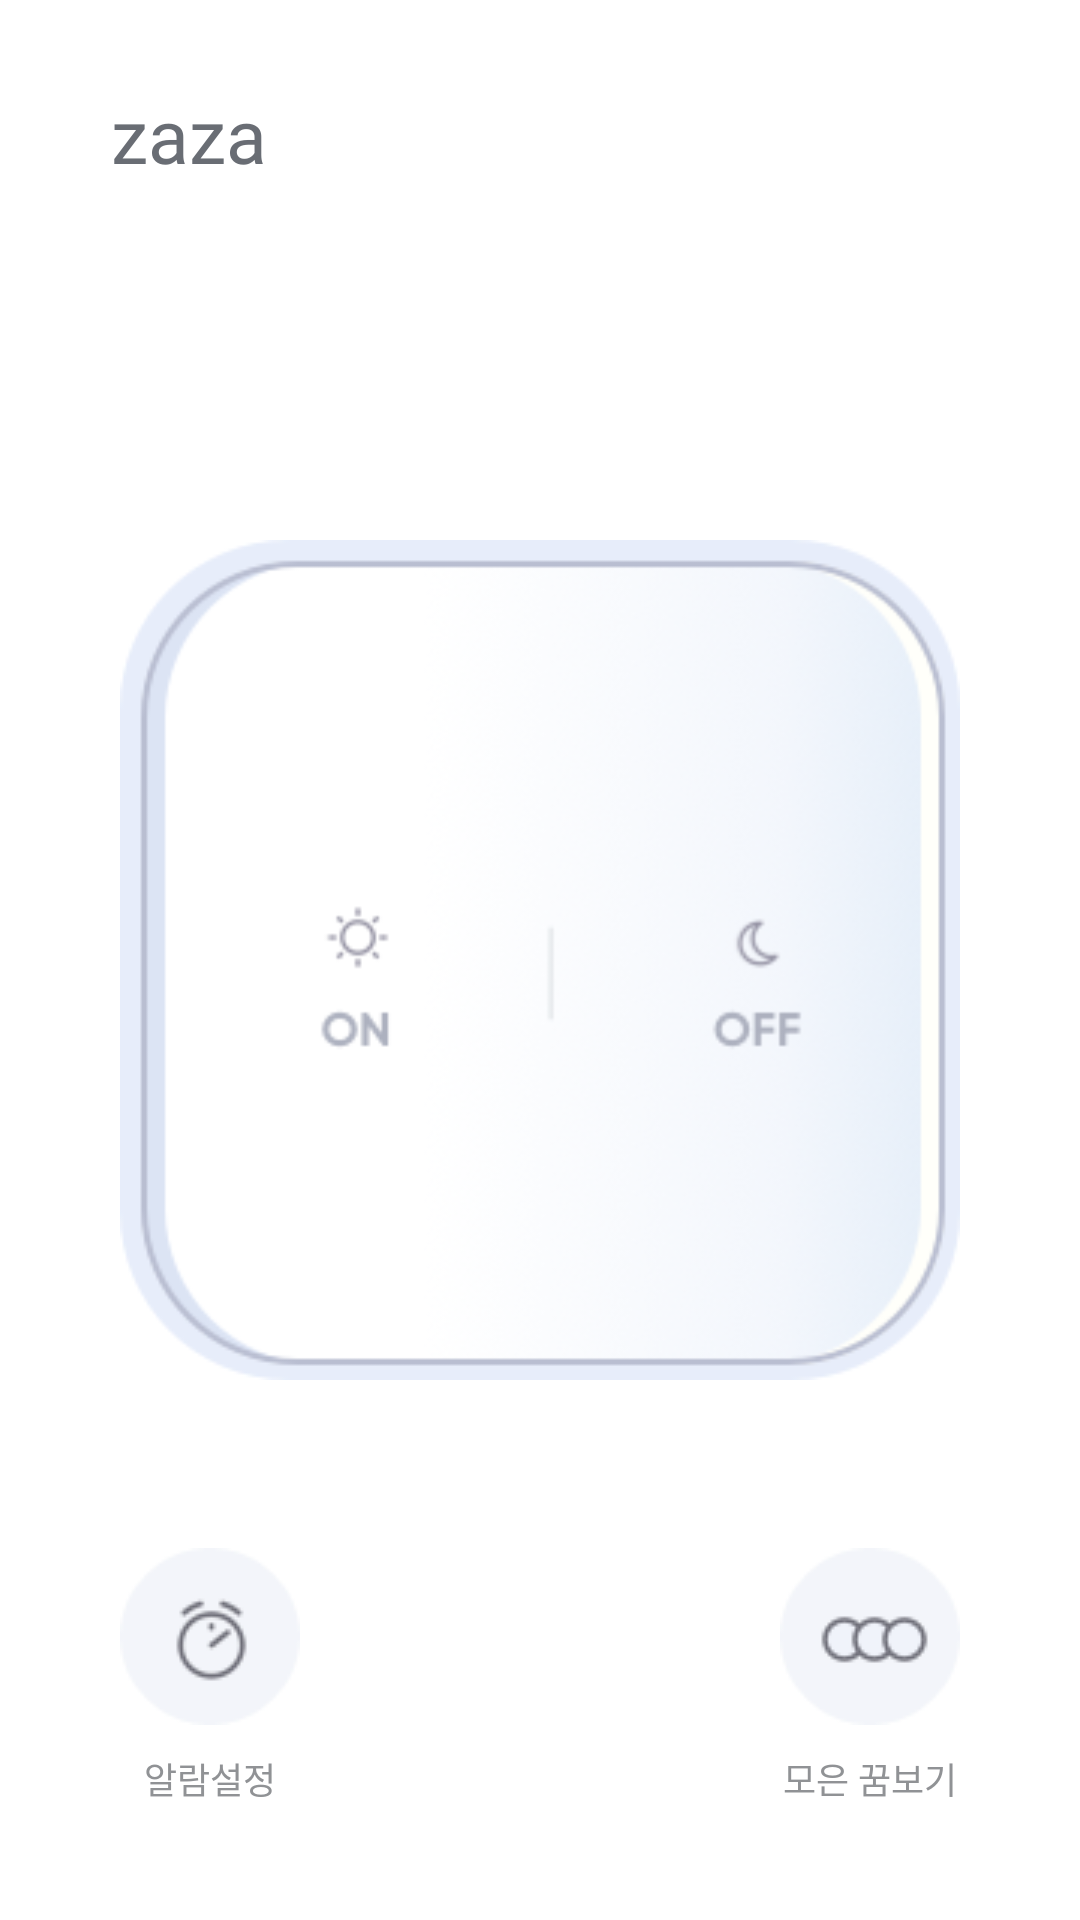

Produce the Android XML layout that renders to this screen, including the resource entries it uses.
<!-- AndroidManifest.xml: application theme AppTheme -->
<!-- res/layout/activity_main.xml -->
<?xml version="1.0" encoding="utf-8"?>
<layout
        xmlns:android="http://schemas.android.com/apk/res/android"
        xmlns:tools="http://schemas.android.com/tools"
        xmlns:app="http://schemas.android.com/apk/res-auto">

    <data>
        <import type="android.view.View"/>
        <variable name="sample" type="com.nexters.zaza.sample.SampleViewModel"/>
    </data>

    <androidx.constraintlayout.widget.ConstraintLayout
            android:id="@+id/layout_main_root"
            android:layout_width="match_parent"
            android:layout_height="match_parent"
            android:background="@color/white"
            tools:context=".MainActivity">

        <TextView
                android:id="@+id/text_main_logo"
                android:layout_width="wrap_content"
                android:layout_height="wrap_content"
                android:layout_marginTop="18dp"
                android:layout_marginStart="27dp"
                android:padding="10dp"
                android:text="zaza"
                android:textColor="@color/gray"
                android:textSize="25sp"
                android:fontFamily="@font/gilroy_bold"
                app:layout_constraintLeft_toLeftOf="parent"
                app:layout_constraintTop_toTopOf="parent" />

        <ImageView
                android:id="@+id/image_main_onoff"
                android:layout_width="280dp"
                android:layout_height="wrap_content"
                android:adjustViewBounds="true"
                android:src="@drawable/on_switch"
                android:clickable="true"
                android:focusable="true"
                app:layout_constraintTop_toTopOf="parent"
                app:layout_constraintBottom_toBottomOf="parent"
                app:layout_constraintStart_toStartOf="parent"
                app:layout_constraintEnd_toEndOf="parent" />

        <TextView
                android:id="@+id/text_main_time"
                android:layout_width="wrap_content"
                android:layout_height="wrap_content"
                android:layout_marginBottom="20dp"
                android:textColor="#aab1ca"
                android:textSize="76sp"
                android:fontFamily="@font/questrial_regular"
                app:layout_constraintLeft_toLeftOf="parent"
                app:layout_constraintRight_toRightOf="parent"
                app:layout_constraintBottom_toTopOf="@id/image_main_onoff"
                tools:text="12 : 34"
                tools:visibility="gone"/>

        <TextView
                android:id="@+id/text_main_stop_swatch"
                android:layout_width="wrap_content"
                android:layout_height="wrap_content"
                android:layout_marginBottom="20dp"
                android:text="00:00:00"
                android:textColor="#b9bed1"
                android:textSize="60sp"
                android:fontFamily="@font/questrial_regular"
                android:visibility="gone"
                app:layout_constraintLeft_toLeftOf="parent"
                app:layout_constraintRight_toRightOf="parent"
                app:layout_constraintBottom_toTopOf="@id/image_main_onoff"
                tools:text="01:23:45"
                tools:visibility="visible"/>

        <View
                android:id="@+id/view_main_bottom"
                android:layout_width="match_parent"
                android:layout_height="60dp"
                android:background="@drawable/bg_gradient_black_transparent"
                android:visibility="gone"
                app:layout_constraintBottom_toBottomOf="parent"
                tools:visibility="visible"/>

        <TextView
                android:id="@+id/text_main_sleep_guide"
                android:layout_width="wrap_content"
                android:layout_height="wrap_content"
                android:layout_marginBottom="38dp"
                android:gravity="center"
                android:text="@string/sleep_mode_bottom_guide"
                android:textColor="@color/white"
                android:visibility="gone"
                app:layout_constraintStart_toStartOf="parent"
                app:layout_constraintEnd_toEndOf="parent"
                app:layout_constraintBottom_toBottomOf="parent"
                tools:visibility="visible"
                tools:textColor="@color/black"/>

        <ImageView
                android:id="@+id/image_main_alarm"
                android:layout_width="60dp"
                android:layout_height="wrap_content"
                android:layout_marginBottom="65dp"
                android:adjustViewBounds="true"
                android:src="@drawable/alarm_set_btn"
                app:layout_constraintBottom_toBottomOf="parent"
                app:layout_constraintStart_toStartOf="@id/image_main_onoff" />

        <TextView
                android:id="@+id/text_main_alarm"
                android:layout_width="wrap_content"
                android:layout_height="wrap_content"
                android:padding="9dp"
                android:textSize="12sp"
                android:textColor="#909295"
                android:text="알람설정"
                app:layout_constraintTop_toBottomOf="@id/image_main_alarm"
                app:layout_constraintStart_toStartOf="@id/image_main_alarm"
                app:layout_constraintEnd_toEndOf="@id/image_main_alarm"/>

        <ImageView
                android:id="@+id/image_main_dream"
                android:layout_width="60dp"
                android:layout_height="wrap_content"
                android:layout_marginBottom="65dp"
                android:adjustViewBounds="true"
                android:src="@drawable/dreams_btn"
                app:layout_constraintBottom_toBottomOf="parent"
                app:layout_constraintEnd_toEndOf="@id/image_main_onoff" />

        <TextView
                android:id="@+id/text_main_dream"
                android:layout_width="wrap_content"
                android:layout_height="wrap_content"
                android:padding="9dp"
                android:textSize="12sp"
                android:textColor="#909295"
                android:text="모은 꿈보기"
                app:layout_constraintTop_toBottomOf="@id/image_main_dream"
                app:layout_constraintStart_toStartOf="@id/image_main_dream"
                app:layout_constraintEnd_toEndOf="@id/image_main_dream"/>
        
    </androidx.constraintlayout.widget.ConstraintLayout>
</layout>
<!-- resources referenced by this layout -->
<resources>
  <color name="black">#000000</color>
  <color name="gray">#696d74</color>
  <color name="white">#ffffff</color>
  <!-- drawable alarm_set_btn: png bitmap (drawable, 3041 bytes) -->
  <!-- drawable bg_gradient_black_transparent (drawable) -->
  <?xml version="1.0" encoding="utf-8"?>
  <layer-list xmlns:android="http://schemas.android.com/apk/res/android">
      <item>
          <shape>
              <gradient
                  android:angle="90"
                  android:startColor="#191e31"
                  android:endColor="#00000000" />
          </shape>
      </item>
  </layer-list>
  <!-- drawable dreams_btn: webp bitmap (drawable, 614 bytes) -->
  <!-- drawable on_switch: png bitmap (drawable, 53597 bytes) -->
  <string name="sleep_mode_bottom_guide">
  
          핸드폰을 뒤집어 주세요. 그렇지 않으면\n슬립모드가 %d초 후에 취소됩니다.</string>
  <style name="AppTheme" parent="Theme.AppCompat.Light.NoActionBar">
          
          <item name="colorPrimary">@color/colorPrimary</item>
          <item name="colorPrimaryDark">@color/colorPrimaryDark</item>
          <item name="colorAccent">@color/colorAccent</item>
      </style>
  <color name="colorPrimary">#4D4D4D</color>
  <color name="colorPrimaryDark">#ededed</color>
  <color name="colorAccent">#90a0e1</color>
</resources>
